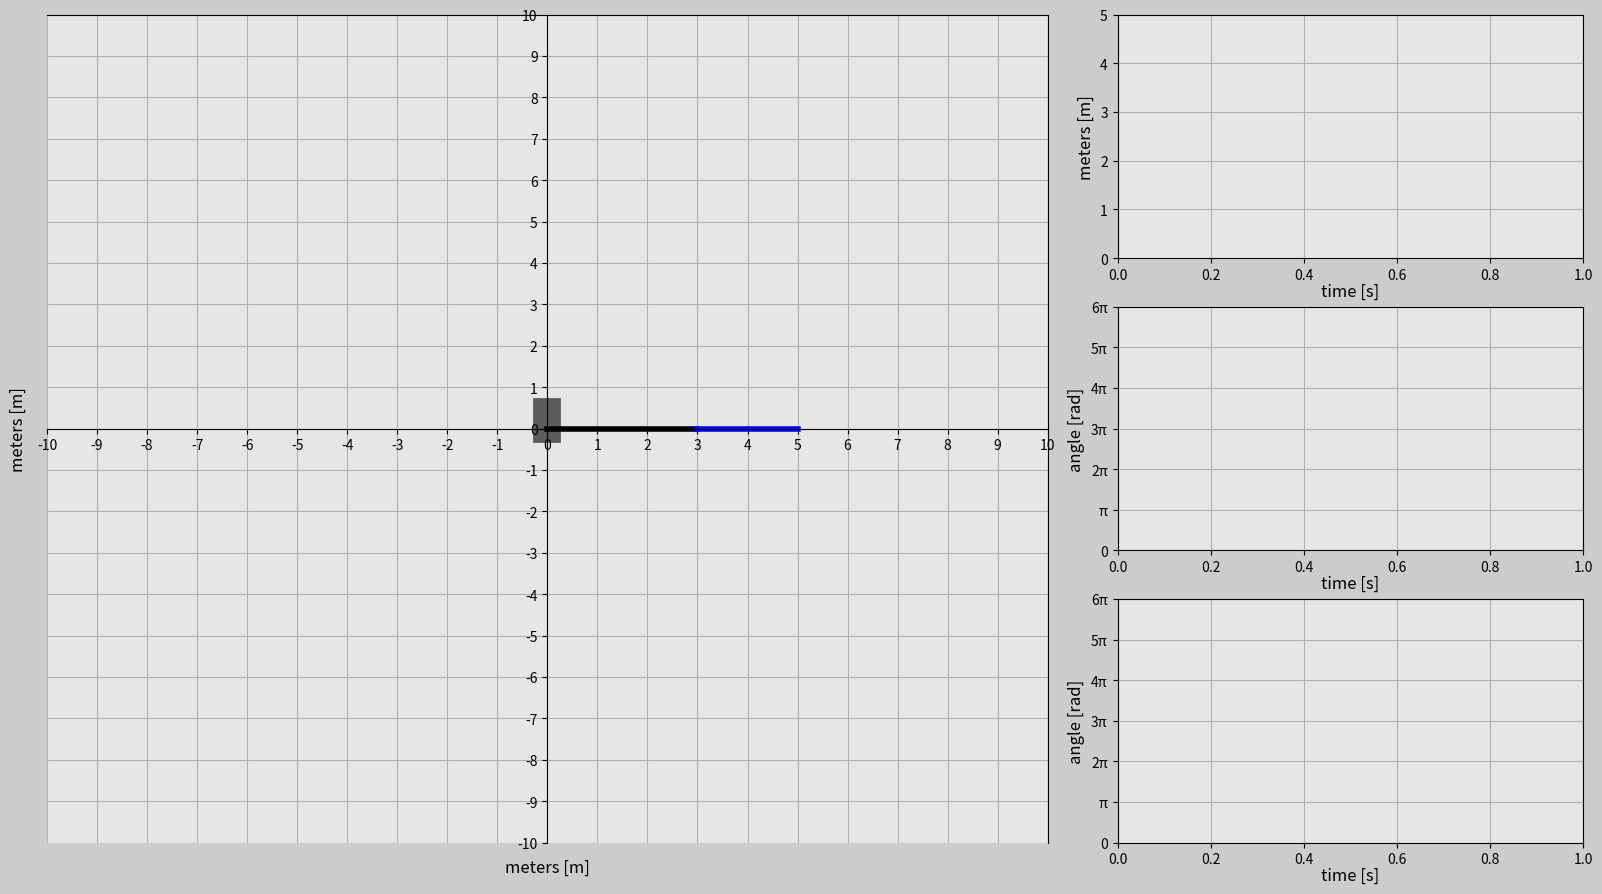

Here is the Python script that generated this plot:
import matplotlib
import matplotlib.pyplot as plt
import matplotlib.gridspec as gridspec
import matplotlib.animation as animation
import numpy as np

# Time array
t0=0
t_end=1
dt=0.005
t=np.arange(t0,t_end+dt,dt)

# Joint 1
r1=3+t
f1=1
alpha1=2*np.pi*f1*t
x1=(r1)*np.cos(alpha1)
y1=(r1)*np.sin(alpha1)

# Joint 2
r2=2
f2=1
alpha2=2*np.pi*f2*t # With respect to the 1st joint
dx1=(r2)*np.cos(alpha2+alpha1)
dy1=(r2)*np.sin(alpha2+alpha1)
x2=x1+dx1
y2=y1+dy1

############################## ANIMATION ##############################

frame_amount=len(t)
def update_plot(num):
    joint_1.set_data([0,x1[num]],[0,y1[num]])
    joint_2.set_data([x1[num],x2[num]],[y1[num],y2[num]])
    trajectory.set_data(x2[0:num],y2[0:num])

    length_j1_funct.set_data(t[0:num],r1[0:num])

    return joint_1,joint_2,trajectory,length_j1_funct

# Define figure properties
fig=plt.figure(figsize=(16,9),dpi=80,facecolor=(0.8,0.8,0.8))
gs=gridspec.GridSpec(3,3)
plt.subplots_adjust(left=0.03,bottom=0.05,right=0.99,top=0.97,wspace=0.15,hspace=0.2)

# Subplot 1
ax1=fig.add_subplot(gs[:,0:2],facecolor=(0.9,0.9,0.9))
base_line,=ax1.plot([0,0],[0,0.4],'k',linewidth=20,alpha=0.6)
joint_1,=ax1.plot([],[],'k',linewidth=4)
joint_2,=ax1.plot([],[],'b',linewidth=4)
trajectory,=ax1.plot([],[],'r',linewidth=2)
ax1.spines['left'].set_position('center')
ax1.spines['bottom'].set_position('center')
ax1.xaxis.set_label_coords(0.5,-0.02)
ax1.yaxis.set_label_coords(-0.02,0.5)
plt.xlim(-10,10)
plt.ylim(-10,10)
plt.xticks(np.arange(-10,10+1,1))
plt.yticks(np.arange(-10,10+1,1))
plt.xlabel('meters [m]',fontsize=12)
plt.ylabel('meters [m]',fontsize=12)
plt.grid(True)

# Subplot 2
ax2=fig.add_subplot(gs[0,2],facecolor=(0.9,0.9,0.9))
length_j1_funct,=ax2.plot([],[],'b',linewidth=2)
ax2.xaxis.set_label_coords(0.5,-0.1)
plt.xlim(t0,t_end)
plt.ylim(0,r1[-1]+1)
plt.xlabel('time [s]',fontsize=12)
plt.ylabel('meters [m]',fontsize=12)
plt.grid(True)

# Subplot 3
ax3=fig.add_subplot(gs[1,2],facecolor=(0.9,0.9,0.9))
alpha1_funct,=ax3.plot([],[],'b',linewidth=2)
ax3.xaxis.set_label_coords(0.5,-0.1)
plt.xlim(t0,t_end)
plt.ylim(0,6*np.pi)
plt.yticks(np.arange(0,6*np.pi+0.1,np.pi),['0','π','2π','3π','4π','5π','6π'])
plt.xlabel('time [s]',fontsize=12)
plt.ylabel('angle [rad]',fontsize=12)
plt.grid(True)

# Subplot 4
ax4=fig.add_subplot(gs[2,2],facecolor=(0.9,0.9,0.9))
alpha2_funct,=ax4.plot([],[],'b',linewidth=2)
ax4.xaxis.set_label_coords(0.5,-0.1)
plt.xlim(t0,t_end)
plt.ylim(0,6*np.pi)
plt.yticks(np.arange(0,6*np.pi+0.1,np.pi),['0','π','2π','3π','4π','5π','6π'])
plt.xlabel('time [s]',fontsize=12)
plt.ylabel('angle [rad]',fontsize=12)
plt.grid(True)


ani=animation.FuncAnimation(fig,update_plot,
    frames=frame_amount,interval=20,repeat=True,blit=True)
plt.show()
